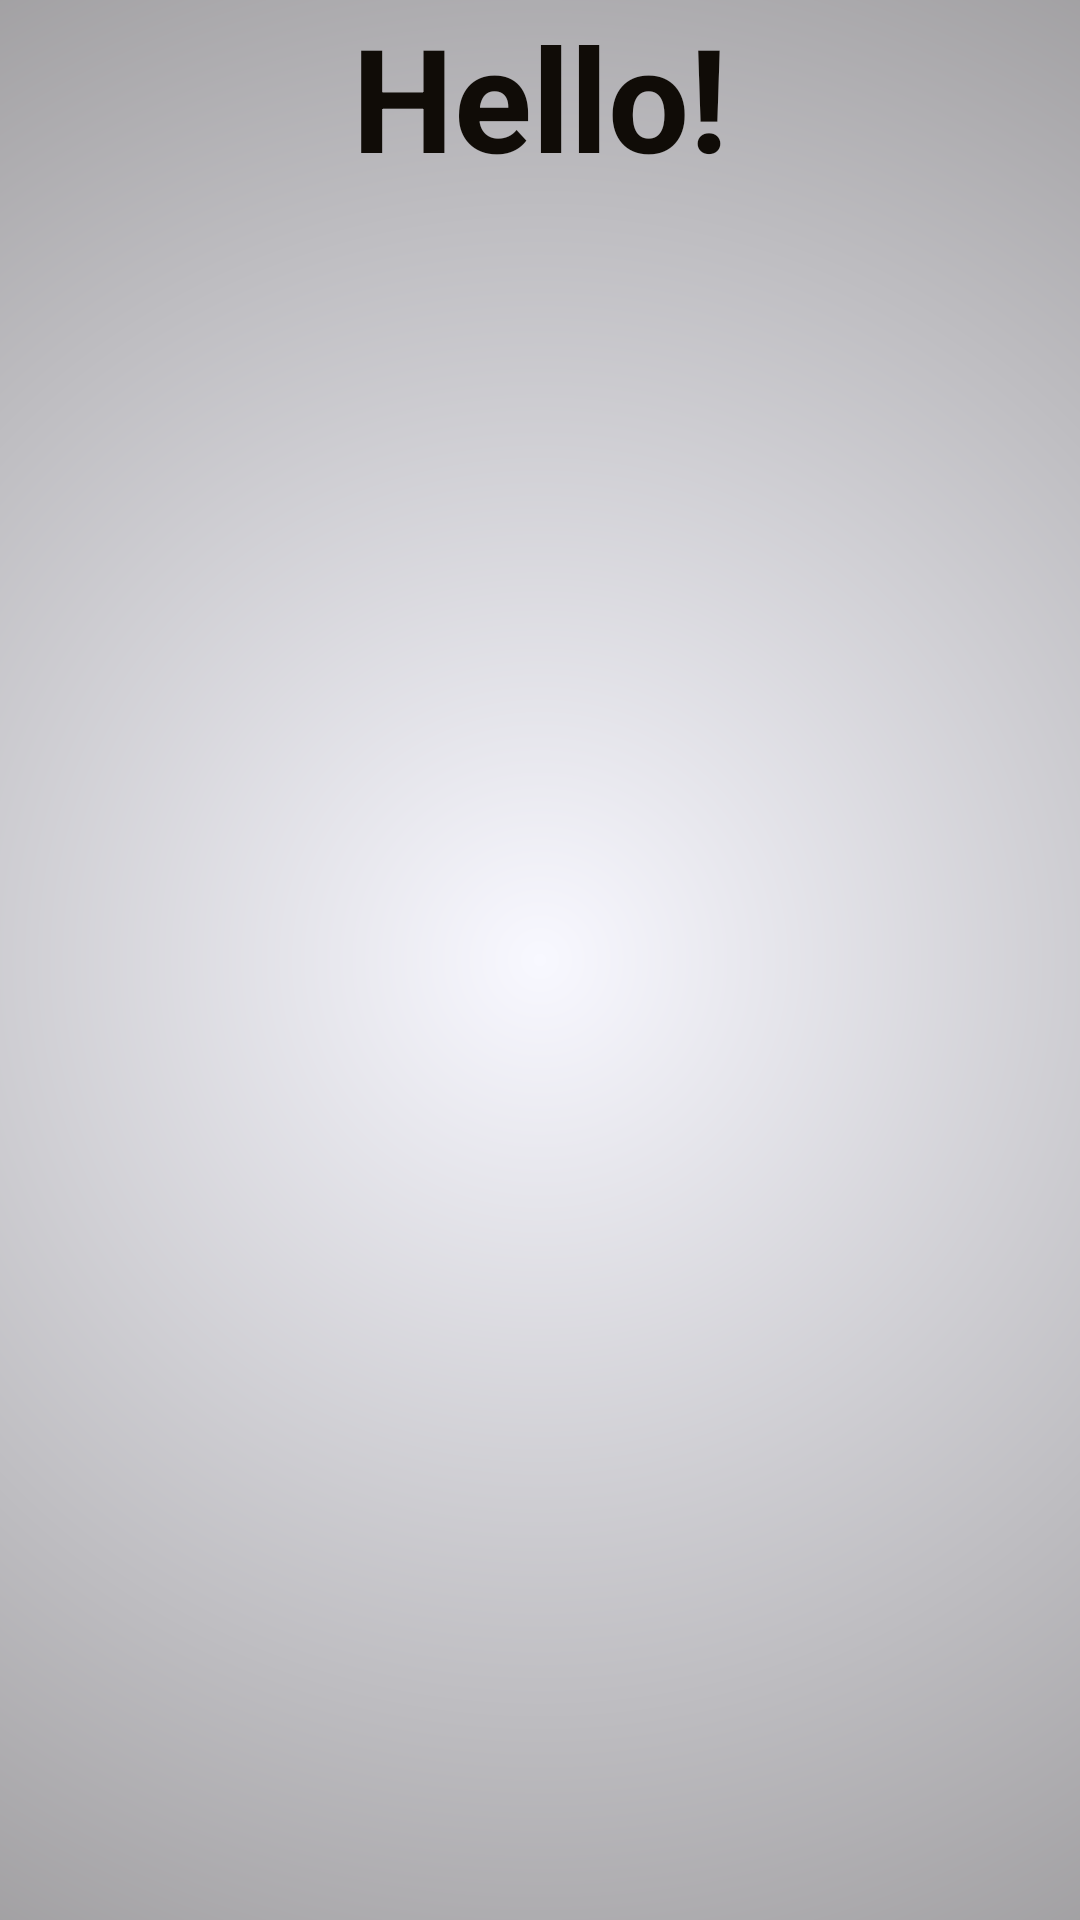

Layout XML and referenced resources for this Android screen:
<!-- AndroidManifest.xml: application theme Theme.VYNYL -->
<!-- res/layout/activity_main.xml -->
<?xml version="1.0" encoding="utf-8"?>
<androidx.constraintlayout.widget.ConstraintLayout xmlns:android="http://schemas.android.com/apk/res/android"
    xmlns:app="http://schemas.android.com/apk/res-auto"
    xmlns:tools="http://schemas.android.com/tools"
    android:layout_width="match_parent"
    android:layout_height="match_parent"
    android:background="@drawable/gradient"
    tools:context=".MainActivity">

    <com.google.android.material.textview.MaterialTextView
        android:id="@+id/materialTextView"
        android:layout_width="wrap_content"
        android:layout_height="wrap_content"
        android:text="Hello!"
        android:textAppearance="@style/TextAppearance.MaterialComponents.Headline3"
        android:textColor="#100C07"
        android:textStyle="bold"
        app:layout_constraintEnd_toEndOf="parent"
        app:layout_constraintStart_toStartOf="parent"
        app:layout_constraintTop_toTopOf="parent" />

    <com.google.android.material.textview.MaterialTextView
        android:id="@+id/username_profile"
        android:layout_width="wrap_content"
        android:layout_height="wrap_content"
        android:textAppearance="@style/TextAppearance.MaterialComponents.Headline3"
        android:textColor="#100C07"
        android:layout_marginTop="100dp"
        app:layout_constraintEnd_toEndOf="parent"
        app:layout_constraintStart_toStartOf="parent"
        app:layout_constraintTop_toTopOf="parent" />






</androidx.constraintlayout.widget.ConstraintLayout>
<!-- resources referenced by this layout -->
<resources>
  <!-- drawable gradient (drawable) -->
  <?xml version="1.0" encoding="utf-8"?>
  <shape xmlns:android="http://schemas.android.com/apk/res/android">
  
      <gradient
          android:startColor="#F8F8FF"
          android:endColor="#100C07"
          android:type="radial"
          android:gradientRadius="1000dp"/>
  
  
  </shape>
  <style name="Theme.VYNYL" parent="Theme.MaterialComponents.DayNight.DarkActionBar">
          
          <item name="colorPrimary">#100C07</item>
          <item name="colorPrimaryVariant">#100C07</item>
          <item name="colorOnPrimary">#F8F8FF</item>
          
          <item name="colorSecondary">#F8F8FF</item>
          <item name="colorSecondaryVariant">#F8F8FF</item>
          <item name="colorOnSecondary">@color/black</item>
          
          <item name="android:statusBarColor" tools:targetApi="l">?attr/colorPrimaryVariant</item>
          
      </style>
  <!-- not gathered from this repository: default colours our renderer supplied (Android Studio template values) -->
  <color name="black">#FF000000</color>
</resources>
